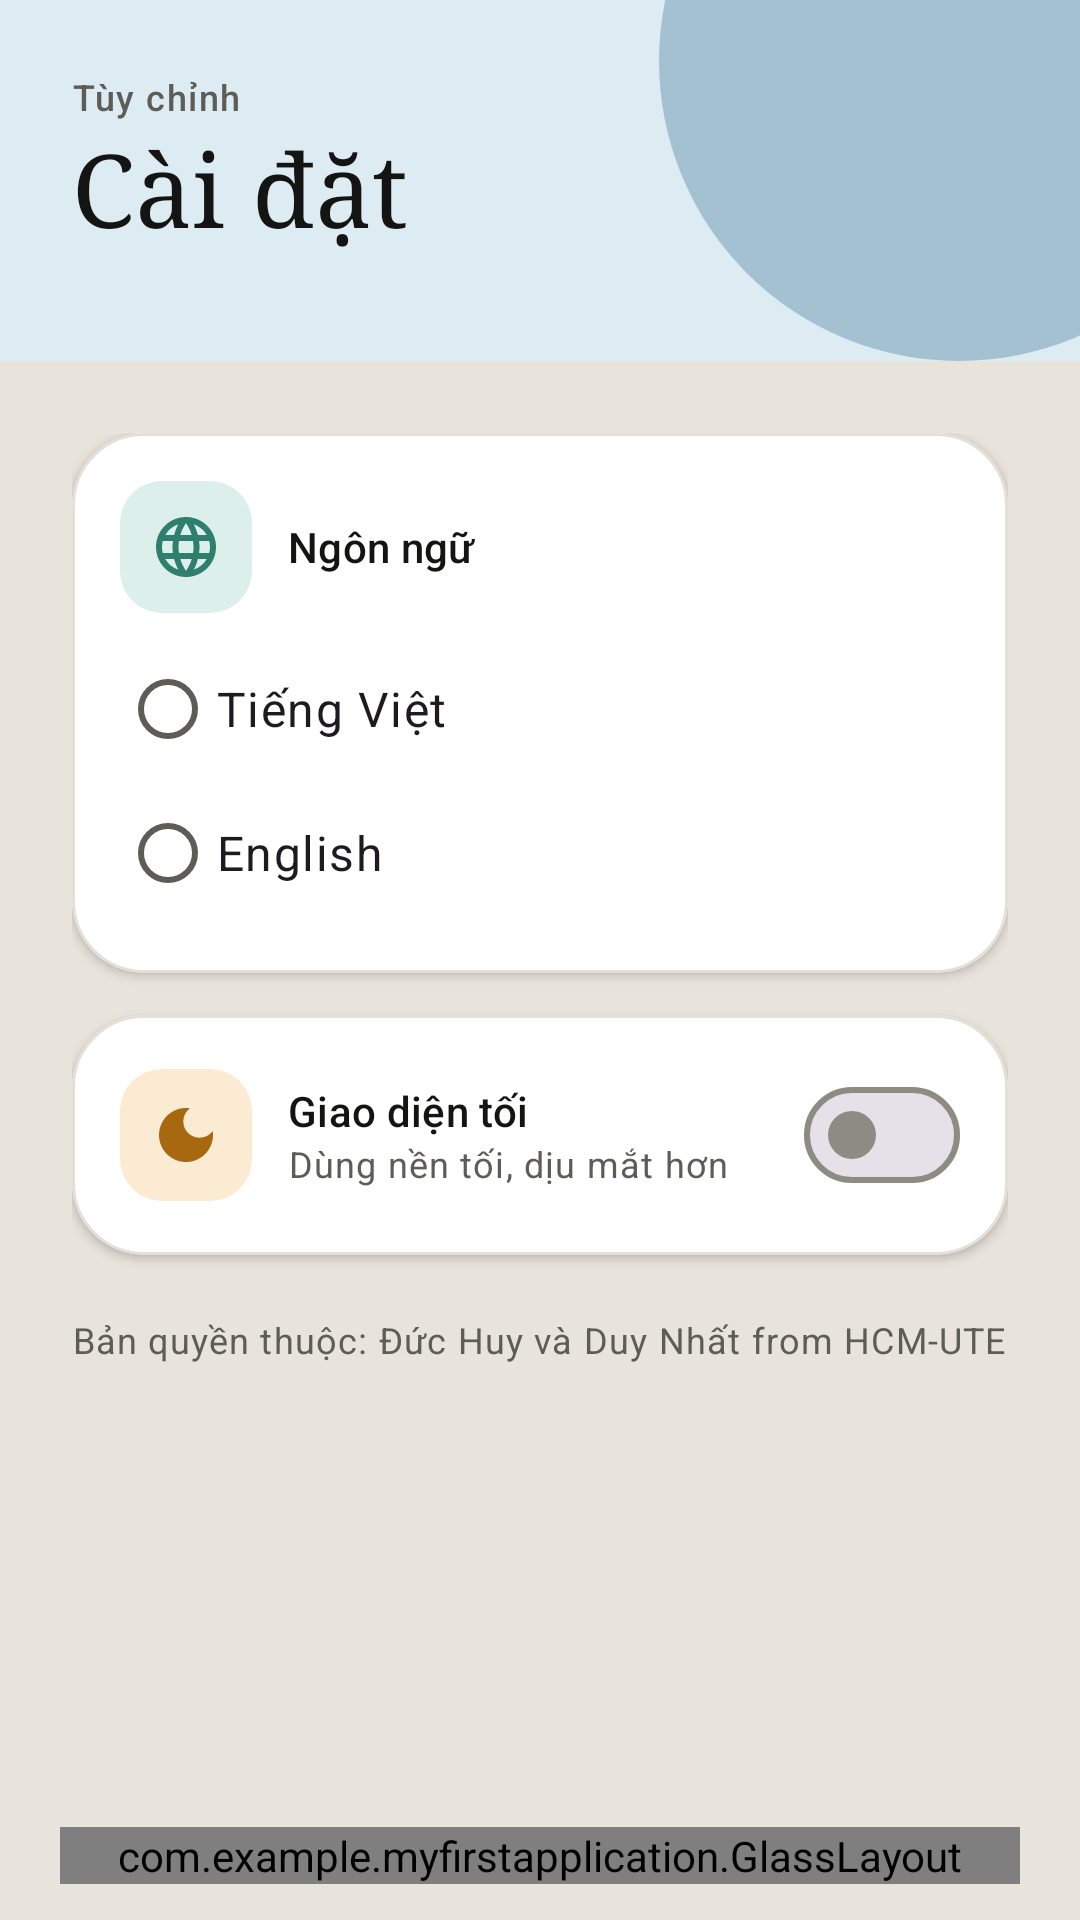

Here is an Android app screen rendered from its layout file. Give the layout XML and the strings, colors and styles it references.
<!-- AndroidManifest.xml: application theme Theme.MyFirstApplication -->
<!-- res/layout/activity_settings.xml -->
<?xml version="1.0" encoding="utf-8"?>
<FrameLayout xmlns:android="http://schemas.android.com/apk/res/android"
    xmlns:app="http://schemas.android.com/apk/res-auto"
    android:layout_width="match_parent"
    android:layout_height="match_parent"
    android:background="?attr/colorSurface">

    <LinearLayout
        android:id="@+id/glassSource"
        android:layout_width="match_parent"
        android:layout_height="match_parent"
        android:orientation="vertical">

    <com.google.android.material.card.MaterialCardView
        style="@style/Widget.App.HeroCard"
        android:layout_width="match_parent"
        android:layout_height="wrap_content"
        app:cardBackgroundColor="@color/tint_sky">

        <FrameLayout
            android:layout_width="match_parent"
            android:layout_height="wrap_content">

            <View
                android:layout_width="200dp"
                android:layout_height="200dp"
                android:layout_gravity="top|end"
                android:layout_marginTop="-80dp"
                android:layout_marginEnd="-60dp"
                android:alpha="0.35"
                android:background="@drawable/bg_decor_c"
                android:backgroundTint="@color/tint_sky_deep" />

            <LinearLayout
                android:id="@+id/heroContent"
                android:layout_width="match_parent"
                android:layout_height="wrap_content"
                android:orientation="vertical"
                android:paddingStart="24dp"
                android:paddingTop="24dp"
                android:paddingEnd="24dp"
                android:paddingBottom="24dp">

                <TextView
                    android:layout_width="match_parent"
                    android:layout_height="wrap_content"
                    android:text="@string/overline_prefs"
                    android:textAppearance="@style/TextAppearance.App.Overline" />

                <TextView
                    android:layout_width="match_parent"
                    android:layout_height="wrap_content"
                    android:text="@string/settings_title"
                    android:textAppearance="@style/TextAppearance.App.Headline"
                    android:textSize="34sp" />
            </LinearLayout>
        </FrameLayout>
    </com.google.android.material.card.MaterialCardView>

    <ScrollView
        android:layout_width="match_parent"
        android:layout_height="0dp"
        android:layout_weight="1">

        <LinearLayout
            android:layout_width="match_parent"
            android:layout_height="wrap_content"
            android:orientation="vertical"
            android:paddingStart="24dp"
            android:paddingTop="24dp"
            android:paddingEnd="24dp"
            android:paddingBottom="120dp">

            <com.google.android.material.card.MaterialCardView
                style="@style/Widget.App.Card"
                android:layout_width="match_parent"
                android:layout_height="wrap_content">

                <LinearLayout
                    android:layout_width="match_parent"
                    android:layout_height="wrap_content"
                    android:orientation="vertical"
                    android:padding="16dp">

                    <LinearLayout
                        android:layout_width="match_parent"
                        android:layout_height="wrap_content"
                        android:gravity="center_vertical"
                        android:orientation="horizontal">

                        <ImageView
                            android:layout_width="44dp"
                            android:layout_height="44dp"
                            android:background="@drawable/bg_badge_teal"
                            android:importantForAccessibility="no"
                            android:padding="10dp"
                            android:src="@drawable/ic_language" />

                        <TextView
                            android:layout_width="0dp"
                            android:layout_height="wrap_content"
                            android:layout_marginStart="12dp"
                            android:layout_weight="1"
                            android:text="@string/settings_language"
                            android:textAppearance="?attr/textAppearanceTitleSmall"
                            android:textColor="?attr/colorOnSurface" />
                    </LinearLayout>

                    <RadioGroup
                        android:id="@+id/rgLanguage"
                        android:layout_width="match_parent"
                        android:layout_height="wrap_content"
                        android:layout_marginTop="8dp">

                        <RadioButton
                            android:id="@+id/rbVietnamese"
                            android:layout_width="match_parent"
                            android:layout_height="wrap_content"
                            android:minHeight="48dp"
                            android:text="@string/lang_vi"
                            android:textAppearance="?attr/textAppearanceBodyLarge" />

                        <RadioButton
                            android:id="@+id/rbEnglish"
                            android:layout_width="match_parent"
                            android:layout_height="wrap_content"
                            android:minHeight="48dp"
                            android:text="@string/lang_en"
                            android:textAppearance="?attr/textAppearanceBodyLarge" />
                    </RadioGroup>
                </LinearLayout>
            </com.google.android.material.card.MaterialCardView>

            <com.google.android.material.card.MaterialCardView
                style="@style/Widget.App.Card"
                android:layout_width="match_parent"
                android:layout_height="wrap_content"
                android:layout_marginTop="14dp">

                <LinearLayout
                    android:layout_width="match_parent"
                    android:layout_height="wrap_content"
                    android:gravity="center_vertical"
                    android:orientation="horizontal"
                    android:padding="16dp">

                    <ImageView
                        android:layout_width="44dp"
                        android:layout_height="44dp"
                        android:background="@drawable/bg_badge_amber"
                        android:importantForAccessibility="no"
                        android:padding="10dp"
                        android:src="@drawable/ic_dark_mode" />

                    <LinearLayout
                        android:layout_width="0dp"
                        android:layout_height="wrap_content"
                        android:layout_marginStart="12dp"
                        android:layout_weight="1"
                        android:orientation="vertical">

                        <TextView
                            android:layout_width="match_parent"
                            android:layout_height="wrap_content"
                            android:text="@string/settings_dark"
                            android:textAppearance="?attr/textAppearanceTitleSmall"
                            android:textColor="?attr/colorOnSurface" />

                        <TextView
                            android:layout_width="match_parent"
                            android:layout_height="wrap_content"
                            android:text="@string/settings_dark_desc"
                            android:textAppearance="?attr/textAppearanceBodySmall"
                            android:textColor="?attr/colorOnSurfaceVariant" />
                    </LinearLayout>

                    <com.google.android.material.materialswitch.MaterialSwitch
                        android:id="@+id/switchDark"
                        android:layout_width="wrap_content"
                        android:layout_height="wrap_content"
                        android:contentDescription="@string/settings_dark" />
                </LinearLayout>
            </com.google.android.material.card.MaterialCardView>

            <TextView
                android:layout_width="match_parent"
                android:layout_height="wrap_content"
                android:layout_marginTop="20dp"
                android:text="@string/photo_credits"
                android:textAppearance="?attr/textAppearanceBodySmall"
                android:textColor="?attr/colorOnSurfaceVariant" />
        </LinearLayout>
    </ScrollView>
    </LinearLayout>

    <include
        layout="@layout/layout_bottom_nav"
        android:layout_width="match_parent"
        android:layout_height="wrap_content"
        android:layout_gravity="bottom"
        android:layout_marginHorizontal="20dp"
        android:layout_marginBottom="12dp" />
</FrameLayout>
<!-- res/layout/layout_bottom_nav.xml (included above) -->
<?xml version="1.0" encoding="utf-8"?>
<com.example.myfirstapplication.GlassLayout
    xmlns:android="http://schemas.android.com/apk/res/android"
    xmlns:app="http://schemas.android.com/apk/res-auto"
    android:id="@+id/bottomNavCard"
    android:layout_width="match_parent"
    android:layout_height="wrap_content"
    android:layout_marginHorizontal="20dp"
    android:layout_marginBottom="12dp">

    <com.google.android.material.bottomnavigation.BottomNavigationView
        android:id="@+id/bottom_navigation"
        android:layout_width="match_parent"
        android:layout_height="wrap_content"
        android:background="@android:color/transparent"
        android:minHeight="68dp"
        app:elevation="0dp"
        app:itemActiveIndicatorStyle="@style/Widget.App.NavIndicator"
        app:itemIconSize="26dp"
        app:itemIconTint="@color/nav_item"
        app:itemPaddingBottom="0dp"
        app:itemPaddingTop="0dp"
        app:itemTextColor="@color/nav_item"
        app:labelVisibilityMode="unlabeled"
        app:menu="@menu/bottom_nav_menu"
        app:paddingBottomSystemWindowInsets="false" />
</com.example.myfirstapplication.GlassLayout>
<!-- resources referenced by this layout -->
<resources>
  <color name="tint_sky">#DDEBF3</color>
  <color name="tint_sky_deep">#3C7596</color>
  <!-- drawable bg_badge_amber (drawable) -->
  <shape xmlns:android="http://schemas.android.com/apk/res/android" android:shape="rectangle">
      <solid android:color="@color/tint_amber" />
      <corners android:radius="14dp" />
  </shape>
  <!-- drawable bg_badge_teal (drawable) -->
  <shape xmlns:android="http://schemas.android.com/apk/res/android" android:shape="rectangle">
      <solid android:color="@color/tint_teal" />
      <corners android:radius="14dp" />
  </shape>
  <!-- drawable bg_decor_c (drawable) -->
  <shape xmlns:android="http://schemas.android.com/apk/res/android" android:shape="oval">
      <solid android:color="@color/hero_decor_c" />
  </shape>
  <string name="lang_en">English</string>
  <string name="lang_vi">Tiếng Việt</string>
  <string name="overline_prefs">Tùy chỉnh</string>
  <string name="photo_credits">Bản quyền thuộc: Đức Huy và Duy Nhất from HCM-UTE</string>
  <string name="settings_dark">Giao diện tối</string>
  <string name="settings_dark_desc">Dùng nền tối, dịu mắt hơn</string>
  <string name="settings_language">Ngôn ngữ</string>
  <string name="settings_title">Cài đặt</string>
  <style name="TextAppearance.App.Headline" parent="TextAppearance.Material3.HeadlineMedium">
          <item name="android:fontFamily">serif</item>
          <item name="fontFamily">serif</item>
          <item name="android:textStyle">normal</item>
          <item name="android:textColor">?attr/colorOnSurface</item>
      </style>
  <style name="TextAppearance.App.Overline" parent="TextAppearance.Material3.LabelMedium">
          <item name="android:textColor">?attr/colorOnSurfaceVariant</item>
      </style>
  <style name="Widget.App.NavIndicator" parent="Widget.Material3.BottomNavigationView.ActiveIndicator">
          <item name="android:color">@color/nav_indicator</item>
          <item name="android:width">76dp</item>
          <item name="android:height">52dp</item>
      </style>
  <style name="Theme.MyFirstApplication" parent="Base.Theme.MyFirstApplication" />
  <color name="tint_amber">#FBEBD3</color>
  <color name="tint_teal">#DCEFEA</color>
  <color name="hero_decor_c">#E8A55A</color>
  <color name="tint_amber_deep">#A8680F</color>
  <color name="tint_teal_deep">#2F7F6F</color>
  <color name="c_card">#FFFFFF</color>
  <color name="hero">#A9583E</color>
  <style name="ShapeAppearance.App.BottomRounded" parent="">
          <item name="cornerFamily">rounded</item>
          <item name="cornerSizeTopLeft">0dp</item>
          <item name="cornerSizeTopRight">0dp</item>
          <item name="cornerSizeBottomLeft">36dp</item>
          <item name="cornerSizeBottomRight">36dp</item>
      </style>
  <color name="nav_indicator">#D9A9583E</color>
  <color name="c_primary">#A9583E</color>
  <color name="c_on_primary">#FFFFFF</color>
  <color name="c_primary_container">#F3E1D9</color>
  <color name="c_on_primary_container">#4A2314</color>
  <color name="c_primary_inverse">#E9A58C</color>
  <color name="c_secondary">#7B5E52</color>
  <color name="c_secondary_container">#F5F0E8</color>
  <color name="c_on_secondary_container">#3D3D3A</color>
  <color name="c_background">#E8E3DB</color>
  <color name="c_surface">#E8E3DB</color>
  <color name="c_on_surface">#141413</color>
  <color name="c_surface_variant">#DFD8CC</color>
  <color name="c_on_surface_variant">#5E5C56</color>
  <color name="c_outline">#8E8B82</color>
  <color name="c_outline_variant">#E6DFD8</color>
  <color name="c_error">#BA3B3B</color>
  <color name="c_on_error">#FFFFFF</color>
  <color name="c_error_container">#F9DEDC</color>
  <color name="c_on_error_container">#410E0B</color>
  <style name="Widget.App.Button" parent="Widget.Material3.Button">
          <item name="android:minHeight">52dp</item>
          <item name="android:textSize">15sp</item>
          <item name="cornerRadius">12dp</item>
      </style>
</resources>
